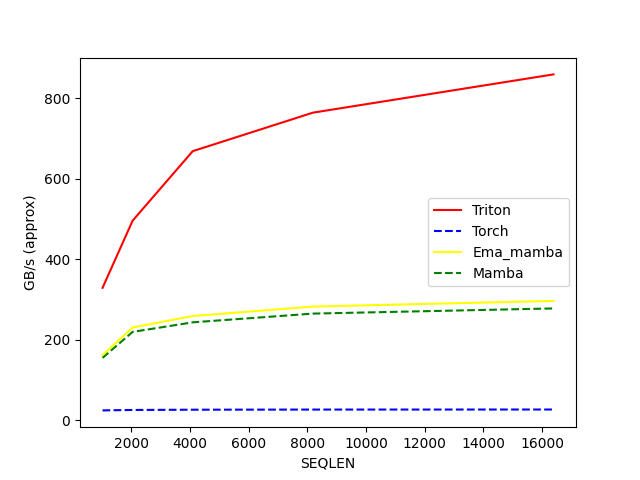

The file beside this chart, header and first rows:
SEQLEN, Triton, Torch, Ema_mamba, Mamba
1024, 329.3, 24.93, 162.2, 155.2
2048, 496, 26.02, 230.8, 219.9
4096, 668.7, 26.66, 259.3, 243.6
8192, 764.4, 27, 282.8, 265.3
16384, 859.3, 27.14, 296.8, 278.2
